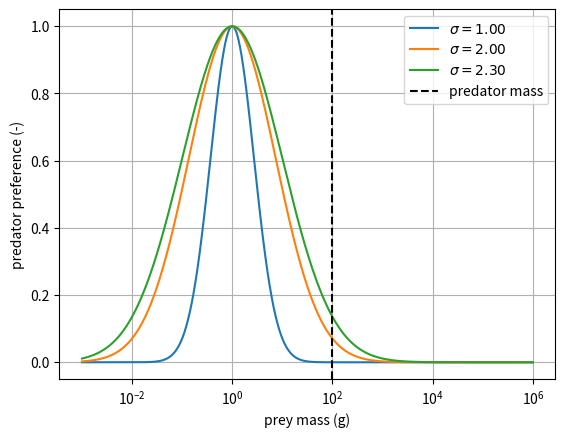
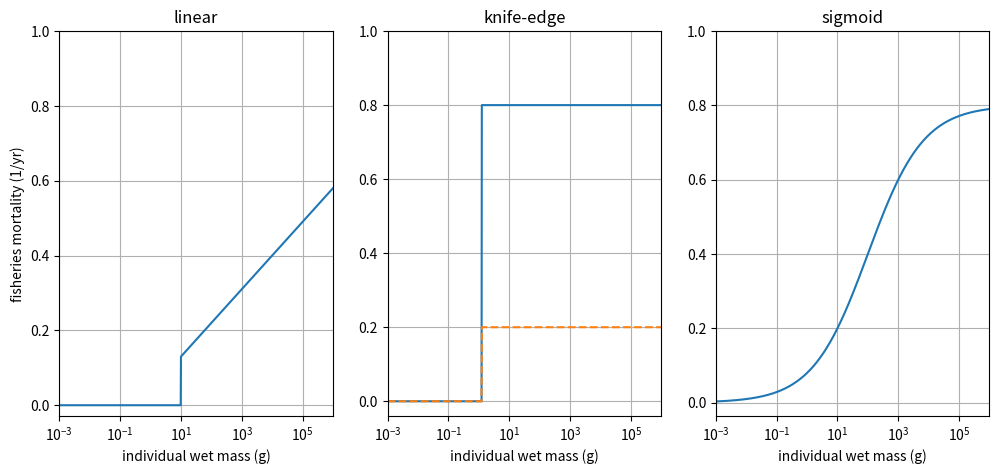
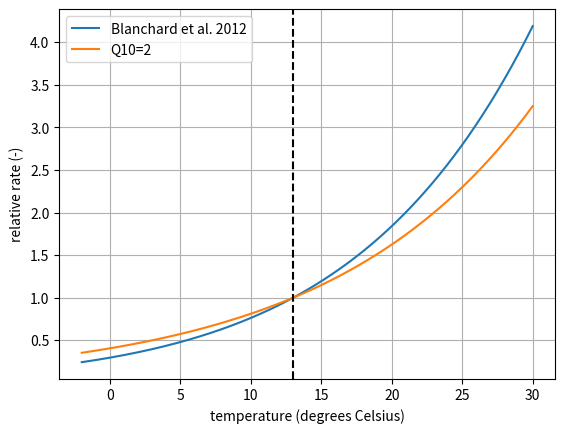

Reproduce these figures in Python, in order.
import numpy
import scipy.stats
%matplotlib widget
from matplotlib import pyplot

# Set up a grid for wet mass
w_min, w_max = 0.001, 1e6
w_grid = 10.**numpy.linspace(numpy.log10(w_min), numpy.log10(w_max), 1000)

beta = 100.                        # preferred predator : prey amss ratio
sigmas = [1, 2., numpy.log(10.)]   # standard deviation of sleecivity function (ln g)
w_predator = 100.
fig, ax = pyplot.subplots()
for sigma in sigmas:
    rho = numpy.exp(-(numpy.log(w_grid) - numpy.log(w_predator / beta))**2 / (2. * sigma**2))
    ax.plot(w_grid, rho, label='$\sigma = %.2f$' % sigma)
ax.set_xscale('log')
ax.axvline(w_predator, linestyle='--', color='k', label='predator mass')
ax.set_ylabel('predator preference (-)')
ax.set_xlabel('prey mass (g)')
ax.grid()
ax.legend();

fig, (ax1, ax2, ax3) = pyplot.subplots(ncols=3, figsize=(12,5))

# Linear
f = 0.09 * numpy.log10(w_grid) + 0.04; f[w_grid < 10.] = 0
ax1.semilogx(w_grid, f,'-')
ax1.set_title('linear')

# Knife-edge
f1 = numpy.full_like(w_grid, 0.8); f1[w_grid < 1.25] = 0
f2 = numpy.full_like(w_grid, 0.2); f2[w_grid < 1.25] = 0
ax2.semilogx(w_grid, f1,'-')
ax2.semilogx(w_grid, f2,'--')
ax2.set_title('knife-edge')

# Sigmoid
w25 = numpy.log(10.)   # wet mass where fishing pressure is 25% of maximum
w50 = numpy.log(100.)  # wet mass where fishing pressure is 50% of maximum
S2 = numpy.log(3)/(w50-w25)
S1 = S2 * w50
f = 0.8 * 1. / (1. + numpy.exp(S1 - S2 * numpy.log(w_grid)))
ax3.semilogx(w_grid, f, '-')
ax3.set_title('sigmoid')

ax1.set_ylabel('fisheries mortality (1/yr)')
for ax in (ax1, ax2, ax3):
    ax.set_xlabel('individual wet mass (g)')
    ax.set_xlim(.001, 1e6)
    ax.set_ylim(None, 1)
    ax.grid()

# Illustrate temperature dependence introduced by Blanchard et al. (2012, 10.1098/rstb.2012.0231)
# For comparison add curve for Q10=2
E_a = 0.63   # activation energy (eV)
T_ref = 13.  # reference temperature
k = 8.62e-5  # Boltzmann constant (eV K-1)
c1 = E_a / k / (T_ref + 273.15) # minus natural log of scale factor at reference temperature (equal to c1 in Blanchard et al.)
print('c1 = %.2f (cf. Blanchard et al. 2012)' % c1)
T = numpy.linspace(-2., 30, 1000)
tau = numpy.exp(c1 - E_a / k / (T + 273.15))
fig, ax = pyplot.subplots()
ax.plot(T, tau, '-', label='Blanchard et al. 2012')
ax.plot(T, 2.**((T - T_ref) / 10.), '-', label='Q10=2')
ax.set_xlabel('temperature (degrees Celsius)')
ax.set_ylabel('relative rate (-)')
ax.axvline(T_ref, linestyle='--', color='k')
ax.legend()
ax.grid()

